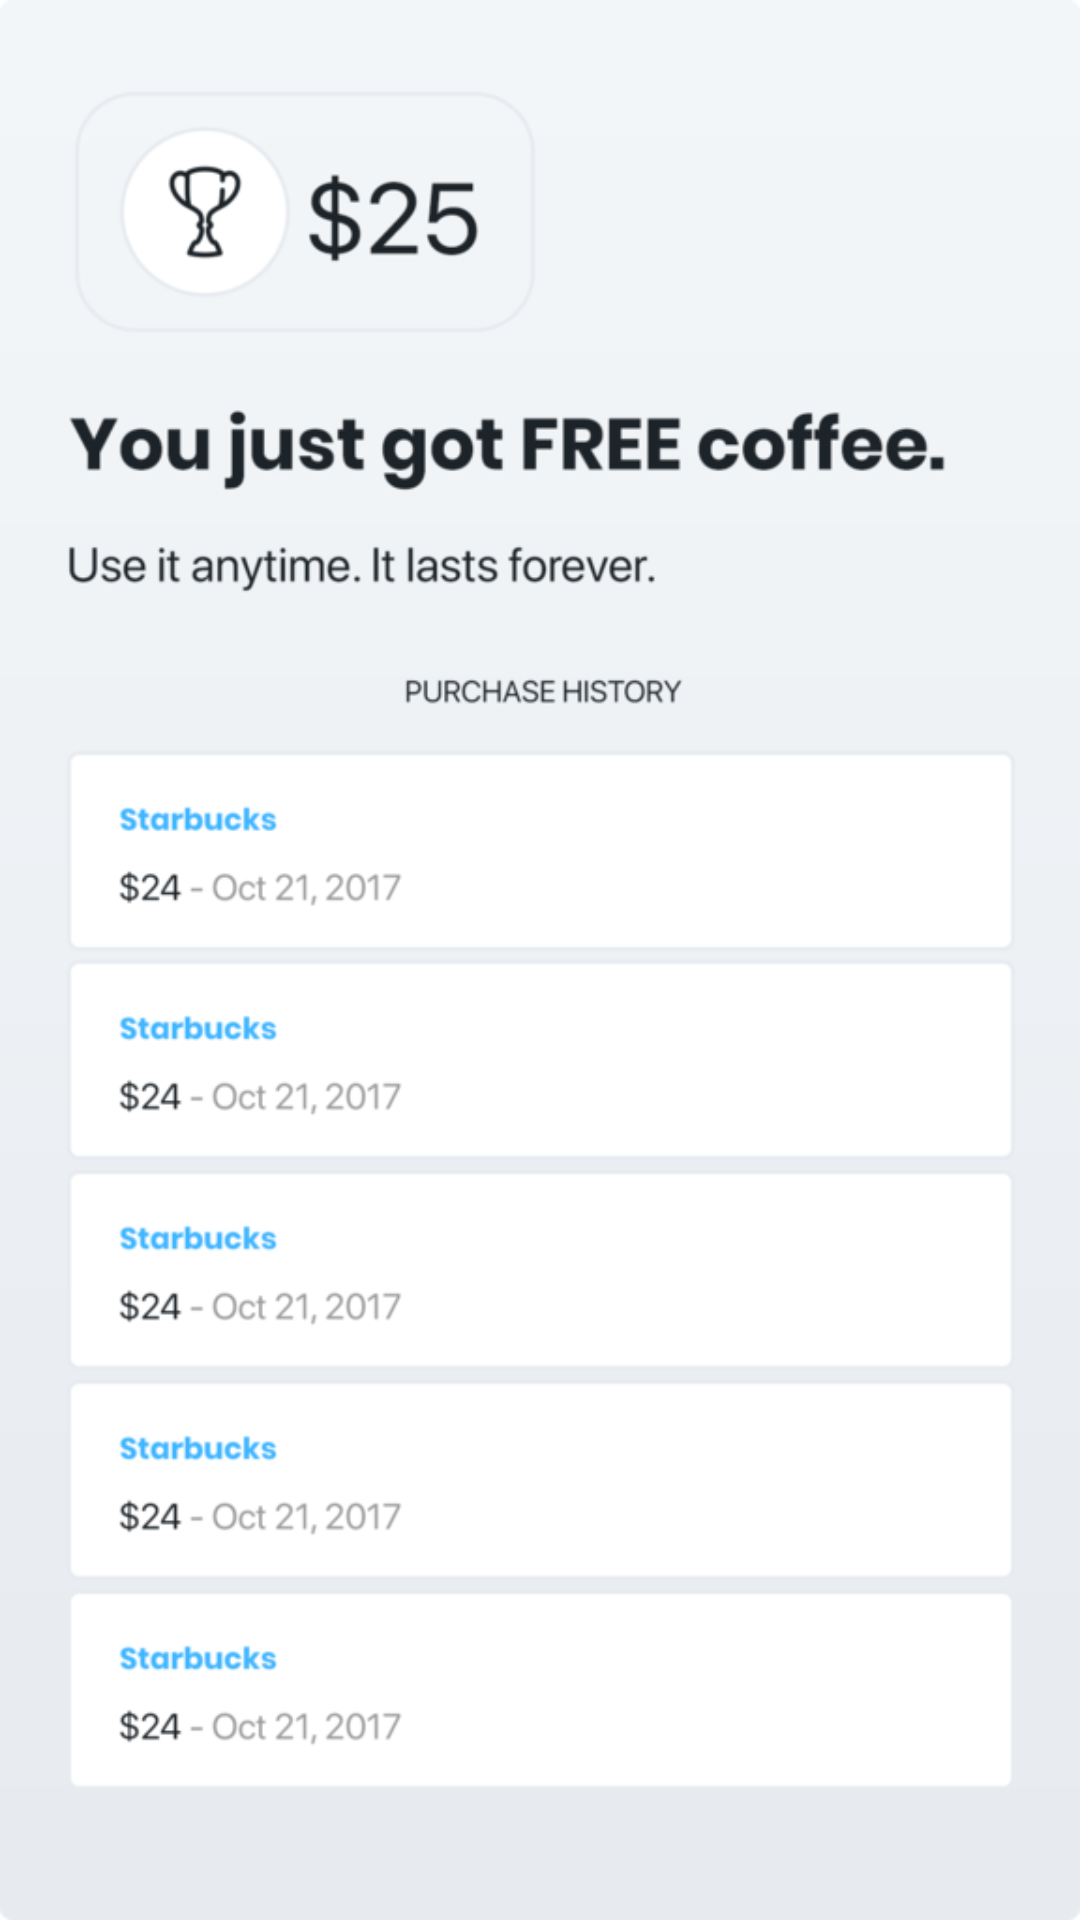

The Android layout XML behind this screen, and the referenced resources:
<!-- AndroidManifest.xml: activity theme AppTheme.Detail -->
<!-- res/layout/activity_deal_details.xml -->
<?xml version="1.0" encoding="utf-8"?>
<LinearLayout android="http://schemas.android.com/apk/res/android"
    xmlns:tools="http://schemas.android.com/tools"
    android:layout_width="match_parent"
    android:layout_height="match_parent"
    tools:context="coshx.com.rewards.DealDetailsActivity"
    xmlns:android="http://schemas.android.com/apk/res/android"
    android:orientation="vertical">

    <ImageView
        android:layout_width="match_parent"
        android:layout_height="match_parent"
        android:src="@drawable/pango_details_view_1024"
        />

</LinearLayout>
<!-- resources referenced by this layout -->
<resources>
  <!-- drawable pango_details_view_1024: png bitmap (drawable-xhdpi, 83251 bytes) -->
  <style name="AppTheme.Detail">
          <item name="android:windowTranslucentStatus">true</item>
          <item name="android:windowAllowEnterTransitionOverlap">true</item>
          <item name="android:windowEnterTransition">@transition/detail_enter</item>
      </style>
</resources>
